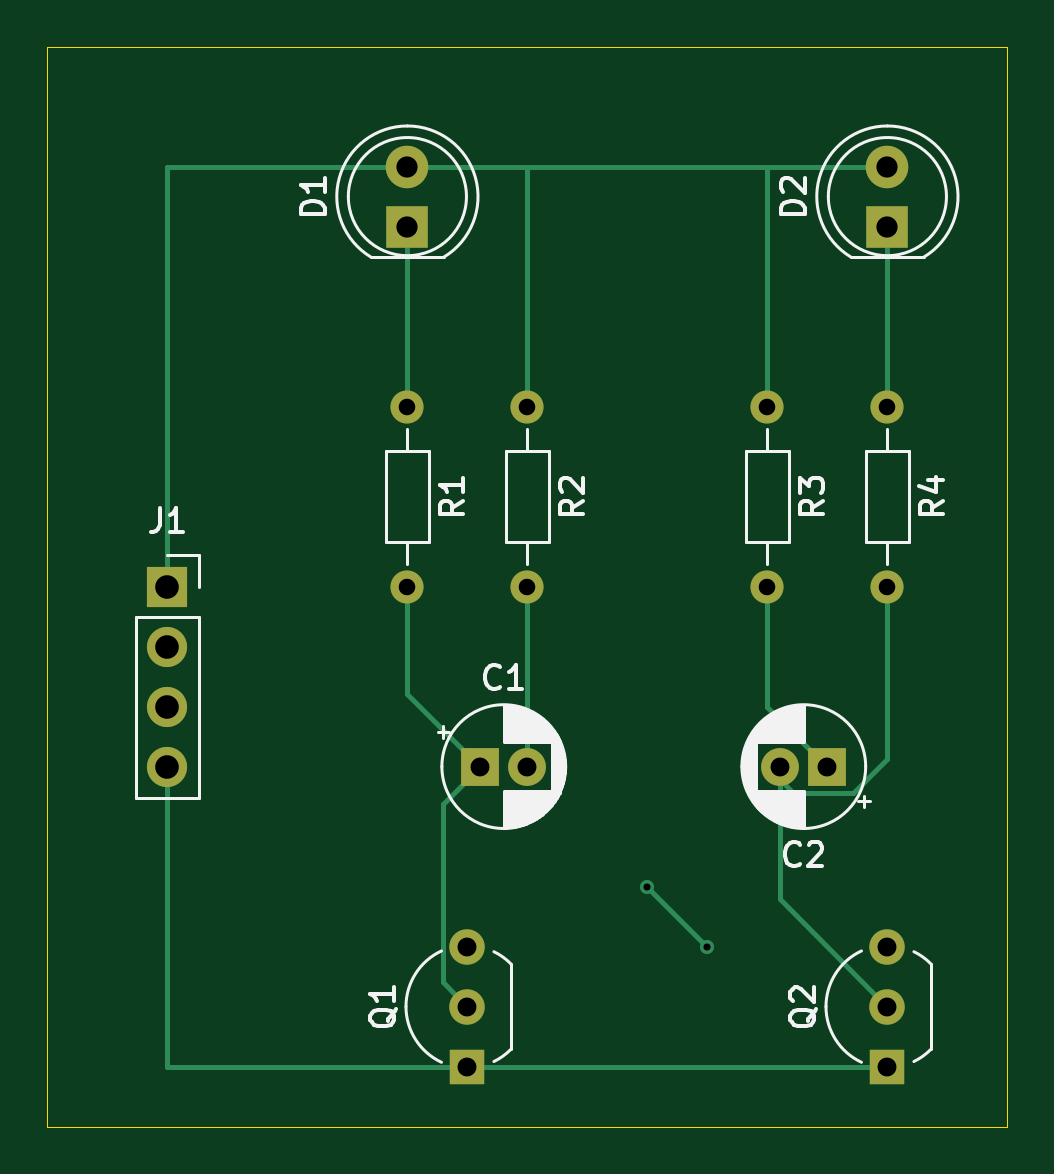
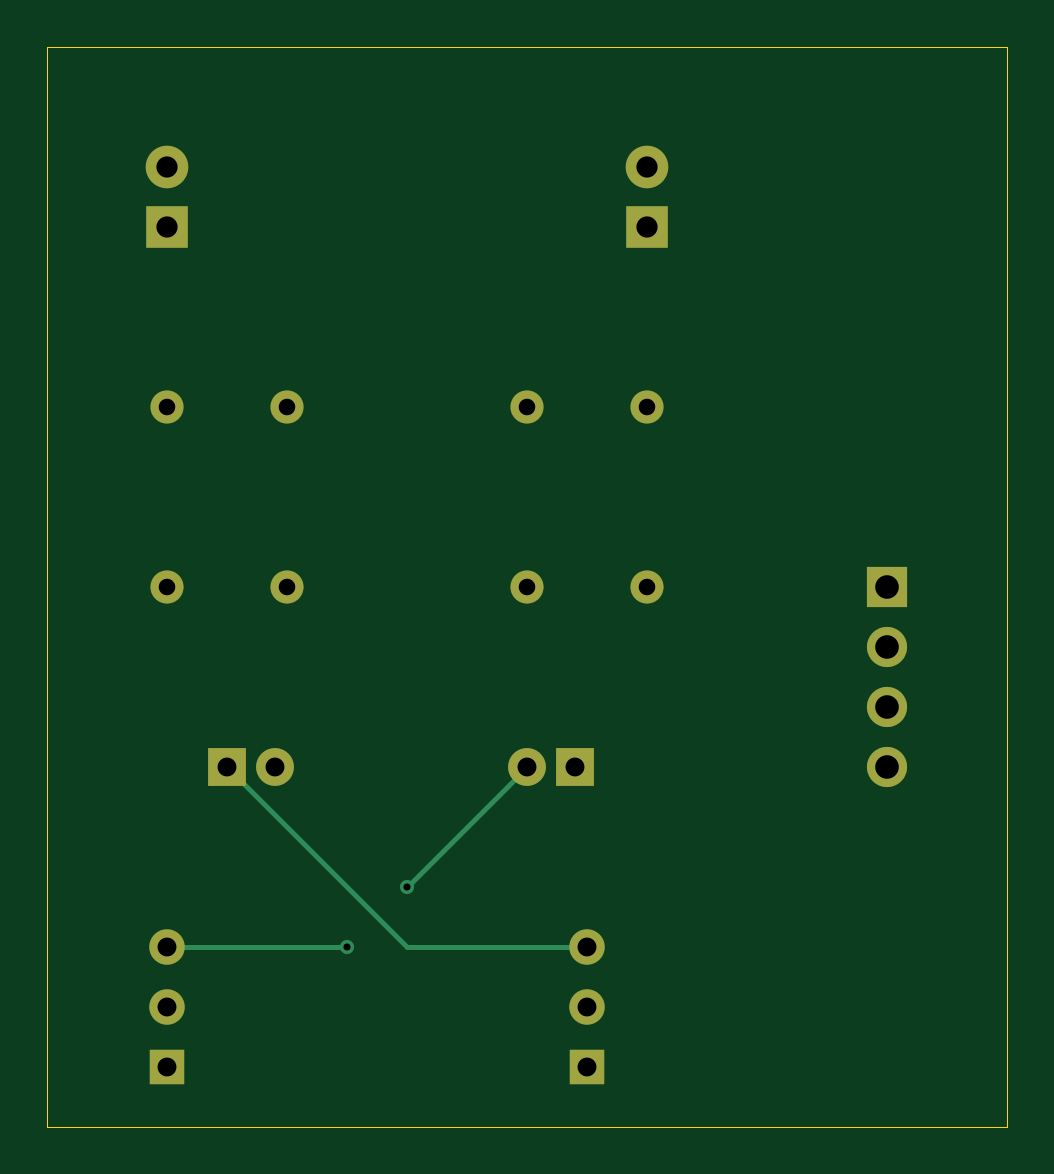
Circuit board: 11 layer files. Board 40.6 x 45.7 mm.
- bottom_copper: traning-B_Cu.gbr (3110 bytes)
- bottom_mask: traning-B_Mask.gbr (1636 bytes)
- paste: traning-B_Paste.gbr (450 bytes)
- bottom_silk: traning-B_Silkscreen.gbr (451 bytes)
- outline: traning-Edge_Cuts.gbr (607 bytes)
- top_copper: traning-F_Cu.gbr (4491 bytes)
- top_mask: traning-F_Mask.gbr (1636 bytes)
- paste: traning-F_Paste.gbr (450 bytes)
- top_silk: traning-F_Silkscreen.gbr (27090 bytes)
- drill: traning-NPTH.drl (265 bytes)
- drill: traning-PTH.drl (846 bytes)

=== bottom_copper: traning-B_Cu.gbr ===
%TF.GenerationSoftware,KiCad,Pcbnew,8.0.6*%
%TF.CreationDate,2024-11-22T14:42:32+09:00*%
%TF.ProjectId,traning,7472616e-696e-4672-9e6b-696361645f70,rev?*%
%TF.SameCoordinates,Original*%
%TF.FileFunction,Copper,L2,Bot*%
%TF.FilePolarity,Positive*%
%FSLAX46Y46*%
G04 Gerber Fmt 4.6, Leading zero omitted, Abs format (unit mm)*
G04 Created by KiCad (PCBNEW 8.0.6) date 2024-11-22 14:42:32*
%MOMM*%
%LPD*%
G01*
G04 APERTURE LIST*
%TA.AperFunction,ComponentPad*%
%ADD10O,1.400000X1.400000*%
%TD*%
%TA.AperFunction,ComponentPad*%
%ADD11C,1.400000*%
%TD*%
%TA.AperFunction,ComponentPad*%
%ADD12R,1.500000X1.500000*%
%TD*%
%TA.AperFunction,ComponentPad*%
%ADD13C,1.500000*%
%TD*%
%TA.AperFunction,ComponentPad*%
%ADD14O,1.700000X1.700000*%
%TD*%
%TA.AperFunction,ComponentPad*%
%ADD15R,1.700000X1.700000*%
%TD*%
%TA.AperFunction,ComponentPad*%
%ADD16C,1.800000*%
%TD*%
%TA.AperFunction,ComponentPad*%
%ADD17R,1.800000X1.800000*%
%TD*%
%TA.AperFunction,ComponentPad*%
%ADD18R,1.600000X1.600000*%
%TD*%
%TA.AperFunction,ComponentPad*%
%ADD19C,1.600000*%
%TD*%
%TA.AperFunction,ViaPad*%
%ADD20C,0.600000*%
%TD*%
%TA.AperFunction,Conductor*%
%ADD21C,0.200000*%
%TD*%
G04 APERTURE END LIST*
D10*
%TO.P,R4,2*%
%TO.N,Net-(Q2-C)*%
X149860000Y-78740000D03*
D11*
%TO.P,R4,1*%
%TO.N,Net-(D2-K)*%
X149860000Y-71120000D03*
%TD*%
D10*
%TO.P,R3,2*%
%TO.N,Net-(Q1-B)*%
X144780000Y-78740000D03*
D11*
%TO.P,R3,1*%
%TO.N,+5V*%
X144780000Y-71120000D03*
%TD*%
D10*
%TO.P,R2,2*%
%TO.N,Net-(Q2-B)*%
X134620000Y-78740000D03*
D11*
%TO.P,R2,1*%
%TO.N,+5V*%
X134620000Y-71120000D03*
%TD*%
D10*
%TO.P,R1,2*%
%TO.N,Net-(Q1-C)*%
X129540000Y-78740000D03*
D11*
%TO.P,R1,1*%
%TO.N,Net-(D1-K)*%
X129540000Y-71120000D03*
%TD*%
D12*
%TO.P,Q2,1,E*%
%TO.N,GND*%
X149860000Y-99060000D03*
D13*
%TO.P,Q2,2,C*%
%TO.N,Net-(Q2-C)*%
X149860000Y-96520000D03*
%TO.P,Q2,3,B*%
%TO.N,Net-(Q2-B)*%
X149860000Y-93980000D03*
%TD*%
%TO.P,Q1,3,B*%
%TO.N,Net-(Q1-B)*%
X132080000Y-93980000D03*
%TO.P,Q1,2,C*%
%TO.N,Net-(Q1-C)*%
X132080000Y-96520000D03*
D12*
%TO.P,Q1,1,E*%
%TO.N,GND*%
X132080000Y-99060000D03*
%TD*%
D14*
%TO.P,J1,4,Pin_4*%
%TO.N,GND*%
X119380000Y-86360000D03*
%TO.P,J1,3,Pin_3*%
X119380000Y-83820000D03*
%TO.P,J1,2,Pin_2*%
%TO.N,+5V*%
X119380000Y-81280000D03*
D15*
%TO.P,J1,1,Pin_1*%
X119380000Y-78740000D03*
%TD*%
D16*
%TO.P,D2,2,A*%
%TO.N,+5V*%
X149860000Y-60960000D03*
D17*
%TO.P,D2,1,K*%
%TO.N,Net-(D2-K)*%
X149860000Y-63500000D03*
%TD*%
%TO.P,D1,1,K*%
%TO.N,Net-(D1-K)*%
X129540000Y-63500000D03*
D16*
%TO.P,D1,2,A*%
%TO.N,+5V*%
X129540000Y-60960000D03*
%TD*%
D18*
%TO.P,C2,1*%
%TO.N,Net-(Q1-B)*%
X147320000Y-86360000D03*
D19*
%TO.P,C2,2*%
%TO.N,Net-(Q2-C)*%
X145320000Y-86360000D03*
%TD*%
D18*
%TO.P,C1,1*%
%TO.N,Net-(Q1-C)*%
X132620000Y-86360000D03*
D19*
%TO.P,C1,2*%
%TO.N,Net-(Q2-B)*%
X134620000Y-86360000D03*
%TD*%
D20*
%TO.N,Net-(Q2-B)*%
X142240000Y-93980000D03*
X139700000Y-91440000D03*
%TD*%
D21*
%TO.N,Net-(Q2-B)*%
X134620000Y-86360000D02*
X139700000Y-91440000D01*
X149860000Y-93980000D02*
X142240000Y-93980000D01*
%TO.N,Net-(Q1-B)*%
X139700000Y-93980000D02*
X147320000Y-86360000D01*
X132080000Y-93980000D02*
X139700000Y-93980000D01*
%TD*%
M02*

=== bottom_mask: traning-B_Mask.gbr ===
%TF.GenerationSoftware,KiCad,Pcbnew,8.0.6*%
%TF.CreationDate,2024-11-22T14:42:32+09:00*%
%TF.ProjectId,traning,7472616e-696e-4672-9e6b-696361645f70,rev?*%
%TF.SameCoordinates,Original*%
%TF.FileFunction,Soldermask,Bot*%
%TF.FilePolarity,Negative*%
%FSLAX46Y46*%
G04 Gerber Fmt 4.6, Leading zero omitted, Abs format (unit mm)*
G04 Created by KiCad (PCBNEW 8.0.6) date 2024-11-22 14:42:32*
%MOMM*%
%LPD*%
G01*
G04 APERTURE LIST*
%ADD10O,1.400000X1.400000*%
%ADD11C,1.400000*%
%ADD12R,1.500000X1.500000*%
%ADD13C,1.500000*%
%ADD14O,1.700000X1.700000*%
%ADD15R,1.700000X1.700000*%
%ADD16C,1.800000*%
%ADD17R,1.800000X1.800000*%
%ADD18R,1.600000X1.600000*%
%ADD19C,1.600000*%
G04 APERTURE END LIST*
D10*
%TO.C,R4*%
X149860000Y-78740000D03*
D11*
X149860000Y-71120000D03*
%TD*%
D10*
%TO.C,R3*%
X144780000Y-78740000D03*
D11*
X144780000Y-71120000D03*
%TD*%
D10*
%TO.C,R2*%
X134620000Y-78740000D03*
D11*
X134620000Y-71120000D03*
%TD*%
D10*
%TO.C,R1*%
X129540000Y-78740000D03*
D11*
X129540000Y-71120000D03*
%TD*%
D12*
%TO.C,Q2*%
X149860000Y-99060000D03*
D13*
X149860000Y-96520000D03*
X149860000Y-93980000D03*
%TD*%
%TO.C,Q1*%
X132080000Y-93980000D03*
X132080000Y-96520000D03*
D12*
X132080000Y-99060000D03*
%TD*%
D14*
%TO.C,J1*%
X119380000Y-86360000D03*
X119380000Y-83820000D03*
X119380000Y-81280000D03*
D15*
X119380000Y-78740000D03*
%TD*%
D16*
%TO.C,D2*%
X149860000Y-60960000D03*
D17*
X149860000Y-63500000D03*
%TD*%
%TO.C,D1*%
X129540000Y-63500000D03*
D16*
X129540000Y-60960000D03*
%TD*%
D18*
%TO.C,C2*%
X147320000Y-86360000D03*
D19*
X145320000Y-86360000D03*
%TD*%
D18*
%TO.C,C1*%
X132620000Y-86360000D03*
D19*
X134620000Y-86360000D03*
%TD*%
M02*

=== paste: traning-B_Paste.gbr ===
%TF.GenerationSoftware,KiCad,Pcbnew,8.0.6*%
%TF.CreationDate,2024-11-22T14:42:32+09:00*%
%TF.ProjectId,traning,7472616e-696e-4672-9e6b-696361645f70,rev?*%
%TF.SameCoordinates,Original*%
%TF.FileFunction,Paste,Bot*%
%TF.FilePolarity,Positive*%
%FSLAX46Y46*%
G04 Gerber Fmt 4.6, Leading zero omitted, Abs format (unit mm)*
G04 Created by KiCad (PCBNEW 8.0.6) date 2024-11-22 14:42:32*
%MOMM*%
%LPD*%
G01*
G04 APERTURE LIST*
G04 APERTURE END LIST*
M02*

=== bottom_silk: traning-B_Silkscreen.gbr ===
%TF.GenerationSoftware,KiCad,Pcbnew,8.0.6*%
%TF.CreationDate,2024-11-22T14:42:32+09:00*%
%TF.ProjectId,traning,7472616e-696e-4672-9e6b-696361645f70,rev?*%
%TF.SameCoordinates,Original*%
%TF.FileFunction,Legend,Bot*%
%TF.FilePolarity,Positive*%
%FSLAX46Y46*%
G04 Gerber Fmt 4.6, Leading zero omitted, Abs format (unit mm)*
G04 Created by KiCad (PCBNEW 8.0.6) date 2024-11-22 14:42:32*
%MOMM*%
%LPD*%
G01*
G04 APERTURE LIST*
G04 APERTURE END LIST*
M02*

=== outline: traning-Edge_Cuts.gbr ===
%TF.GenerationSoftware,KiCad,Pcbnew,8.0.6*%
%TF.CreationDate,2024-11-22T14:42:32+09:00*%
%TF.ProjectId,traning,7472616e-696e-4672-9e6b-696361645f70,rev?*%
%TF.SameCoordinates,Original*%
%TF.FileFunction,Profile,NP*%
%FSLAX46Y46*%
G04 Gerber Fmt 4.6, Leading zero omitted, Abs format (unit mm)*
G04 Created by KiCad (PCBNEW 8.0.6) date 2024-11-22 14:42:32*
%MOMM*%
%LPD*%
G01*
G04 APERTURE LIST*
%TA.AperFunction,Profile*%
%ADD10C,0.050000*%
%TD*%
G04 APERTURE END LIST*
D10*
X114300000Y-55880000D02*
X154940000Y-55880000D01*
X154940000Y-101600000D01*
X114300000Y-101600000D01*
X114300000Y-55880000D01*
M02*

=== top_copper: traning-F_Cu.gbr ===
%TF.GenerationSoftware,KiCad,Pcbnew,8.0.6*%
%TF.CreationDate,2024-11-22T14:42:32+09:00*%
%TF.ProjectId,traning,7472616e-696e-4672-9e6b-696361645f70,rev?*%
%TF.SameCoordinates,Original*%
%TF.FileFunction,Copper,L1,Top*%
%TF.FilePolarity,Positive*%
%FSLAX46Y46*%
G04 Gerber Fmt 4.6, Leading zero omitted, Abs format (unit mm)*
G04 Created by KiCad (PCBNEW 8.0.6) date 2024-11-22 14:42:32*
%MOMM*%
%LPD*%
G01*
G04 APERTURE LIST*
%TA.AperFunction,ComponentPad*%
%ADD10O,1.400000X1.400000*%
%TD*%
%TA.AperFunction,ComponentPad*%
%ADD11C,1.400000*%
%TD*%
%TA.AperFunction,ComponentPad*%
%ADD12R,1.500000X1.500000*%
%TD*%
%TA.AperFunction,ComponentPad*%
%ADD13C,1.500000*%
%TD*%
%TA.AperFunction,ComponentPad*%
%ADD14O,1.700000X1.700000*%
%TD*%
%TA.AperFunction,ComponentPad*%
%ADD15R,1.700000X1.700000*%
%TD*%
%TA.AperFunction,ComponentPad*%
%ADD16C,1.800000*%
%TD*%
%TA.AperFunction,ComponentPad*%
%ADD17R,1.800000X1.800000*%
%TD*%
%TA.AperFunction,ComponentPad*%
%ADD18R,1.600000X1.600000*%
%TD*%
%TA.AperFunction,ComponentPad*%
%ADD19C,1.600000*%
%TD*%
%TA.AperFunction,ViaPad*%
%ADD20C,0.600000*%
%TD*%
%TA.AperFunction,Conductor*%
%ADD21C,0.200000*%
%TD*%
G04 APERTURE END LIST*
D10*
%TO.P,R4,2*%
%TO.N,Net-(Q2-C)*%
X149860000Y-78740000D03*
D11*
%TO.P,R4,1*%
%TO.N,Net-(D2-K)*%
X149860000Y-71120000D03*
%TD*%
D10*
%TO.P,R3,2*%
%TO.N,Net-(Q1-B)*%
X144780000Y-78740000D03*
D11*
%TO.P,R3,1*%
%TO.N,+5V*%
X144780000Y-71120000D03*
%TD*%
D10*
%TO.P,R2,2*%
%TO.N,Net-(Q2-B)*%
X134620000Y-78740000D03*
D11*
%TO.P,R2,1*%
%TO.N,+5V*%
X134620000Y-71120000D03*
%TD*%
D10*
%TO.P,R1,2*%
%TO.N,Net-(Q1-C)*%
X129540000Y-78740000D03*
D11*
%TO.P,R1,1*%
%TO.N,Net-(D1-K)*%
X129540000Y-71120000D03*
%TD*%
D12*
%TO.P,Q2,1,E*%
%TO.N,GND*%
X149860000Y-99060000D03*
D13*
%TO.P,Q2,2,C*%
%TO.N,Net-(Q2-C)*%
X149860000Y-96520000D03*
%TO.P,Q2,3,B*%
%TO.N,Net-(Q2-B)*%
X149860000Y-93980000D03*
%TD*%
%TO.P,Q1,3,B*%
%TO.N,Net-(Q1-B)*%
X132080000Y-93980000D03*
%TO.P,Q1,2,C*%
%TO.N,Net-(Q1-C)*%
X132080000Y-96520000D03*
D12*
%TO.P,Q1,1,E*%
%TO.N,GND*%
X132080000Y-99060000D03*
%TD*%
D14*
%TO.P,J1,4,Pin_4*%
%TO.N,GND*%
X119380000Y-86360000D03*
%TO.P,J1,3,Pin_3*%
X119380000Y-83820000D03*
%TO.P,J1,2,Pin_2*%
%TO.N,+5V*%
X119380000Y-81280000D03*
D15*
%TO.P,J1,1,Pin_1*%
X119380000Y-78740000D03*
%TD*%
D16*
%TO.P,D2,2,A*%
%TO.N,+5V*%
X149860000Y-60960000D03*
D17*
%TO.P,D2,1,K*%
%TO.N,Net-(D2-K)*%
X149860000Y-63500000D03*
%TD*%
%TO.P,D1,1,K*%
%TO.N,Net-(D1-K)*%
X129540000Y-63500000D03*
D16*
%TO.P,D1,2,A*%
%TO.N,+5V*%
X129540000Y-60960000D03*
%TD*%
D18*
%TO.P,C2,1*%
%TO.N,Net-(Q1-B)*%
X147320000Y-86360000D03*
D19*
%TO.P,C2,2*%
%TO.N,Net-(Q2-C)*%
X145320000Y-86360000D03*
%TD*%
D18*
%TO.P,C1,1*%
%TO.N,Net-(Q1-C)*%
X132620000Y-86360000D03*
D19*
%TO.P,C1,2*%
%TO.N,Net-(Q2-B)*%
X134620000Y-86360000D03*
%TD*%
D20*
%TO.N,Net-(Q2-B)*%
X142240000Y-93980000D03*
X139700000Y-91440000D03*
%TD*%
D21*
%TO.N,+5V*%
X144780000Y-60960000D02*
X144780000Y-71120000D01*
X144780000Y-60960000D02*
X149860000Y-60960000D01*
X134620000Y-60960000D02*
X144780000Y-60960000D01*
%TO.N,Net-(D2-K)*%
X149860000Y-63500000D02*
X149860000Y-71120000D01*
%TO.N,Net-(Q2-B)*%
X139700000Y-91440000D02*
X142240000Y-93980000D01*
%TO.N,Net-(Q2-C)*%
X145320000Y-91980000D02*
X145320000Y-86360000D01*
X149860000Y-96520000D02*
X145320000Y-91980000D01*
%TO.N,Net-(Q1-C)*%
X131030000Y-87950000D02*
X132620000Y-86360000D01*
X131030000Y-95470000D02*
X131030000Y-87950000D01*
X132080000Y-96520000D02*
X131030000Y-95470000D01*
%TO.N,GND*%
X132080000Y-99060000D02*
X149860000Y-99060000D01*
X119380000Y-86360000D02*
X119380000Y-99060000D01*
X119380000Y-99060000D02*
X132080000Y-99060000D01*
%TO.N,Net-(Q2-C)*%
X145320000Y-86900000D02*
X145320000Y-86360000D01*
X145880000Y-87460000D02*
X145320000Y-86900000D01*
X149860000Y-86020000D02*
X148420000Y-87460000D01*
X148420000Y-87460000D02*
X145880000Y-87460000D01*
X149860000Y-78740000D02*
X149860000Y-86020000D01*
%TO.N,Net-(Q1-B)*%
X144780000Y-83820000D02*
X147320000Y-86360000D01*
X144780000Y-78740000D02*
X144780000Y-83820000D01*
%TO.N,Net-(Q1-C)*%
X129540000Y-83280000D02*
X132620000Y-86360000D01*
X129540000Y-78740000D02*
X129540000Y-83280000D01*
%TO.N,Net-(Q2-B)*%
X134620000Y-78740000D02*
X134620000Y-86360000D01*
%TO.N,+5V*%
X134620000Y-60960000D02*
X134620000Y-71120000D01*
X129540000Y-60960000D02*
X134620000Y-60960000D01*
%TO.N,Net-(D1-K)*%
X129540000Y-63500000D02*
X129540000Y-71120000D01*
%TO.N,+5V*%
X119380000Y-60960000D02*
X129540000Y-60960000D01*
X119380000Y-78740000D02*
X119380000Y-60960000D01*
%TD*%
M02*

=== top_mask: traning-F_Mask.gbr ===
%TF.GenerationSoftware,KiCad,Pcbnew,8.0.6*%
%TF.CreationDate,2024-11-22T14:42:32+09:00*%
%TF.ProjectId,traning,7472616e-696e-4672-9e6b-696361645f70,rev?*%
%TF.SameCoordinates,Original*%
%TF.FileFunction,Soldermask,Top*%
%TF.FilePolarity,Negative*%
%FSLAX46Y46*%
G04 Gerber Fmt 4.6, Leading zero omitted, Abs format (unit mm)*
G04 Created by KiCad (PCBNEW 8.0.6) date 2024-11-22 14:42:32*
%MOMM*%
%LPD*%
G01*
G04 APERTURE LIST*
%ADD10O,1.400000X1.400000*%
%ADD11C,1.400000*%
%ADD12R,1.500000X1.500000*%
%ADD13C,1.500000*%
%ADD14O,1.700000X1.700000*%
%ADD15R,1.700000X1.700000*%
%ADD16C,1.800000*%
%ADD17R,1.800000X1.800000*%
%ADD18R,1.600000X1.600000*%
%ADD19C,1.600000*%
G04 APERTURE END LIST*
D10*
%TO.C,R4*%
X149860000Y-78740000D03*
D11*
X149860000Y-71120000D03*
%TD*%
D10*
%TO.C,R3*%
X144780000Y-78740000D03*
D11*
X144780000Y-71120000D03*
%TD*%
D10*
%TO.C,R2*%
X134620000Y-78740000D03*
D11*
X134620000Y-71120000D03*
%TD*%
D10*
%TO.C,R1*%
X129540000Y-78740000D03*
D11*
X129540000Y-71120000D03*
%TD*%
D12*
%TO.C,Q2*%
X149860000Y-99060000D03*
D13*
X149860000Y-96520000D03*
X149860000Y-93980000D03*
%TD*%
%TO.C,Q1*%
X132080000Y-93980000D03*
X132080000Y-96520000D03*
D12*
X132080000Y-99060000D03*
%TD*%
D14*
%TO.C,J1*%
X119380000Y-86360000D03*
X119380000Y-83820000D03*
X119380000Y-81280000D03*
D15*
X119380000Y-78740000D03*
%TD*%
D16*
%TO.C,D2*%
X149860000Y-60960000D03*
D17*
X149860000Y-63500000D03*
%TD*%
%TO.C,D1*%
X129540000Y-63500000D03*
D16*
X129540000Y-60960000D03*
%TD*%
D18*
%TO.C,C2*%
X147320000Y-86360000D03*
D19*
X145320000Y-86360000D03*
%TD*%
D18*
%TO.C,C1*%
X132620000Y-86360000D03*
D19*
X134620000Y-86360000D03*
%TD*%
M02*

=== paste: traning-F_Paste.gbr ===
%TF.GenerationSoftware,KiCad,Pcbnew,8.0.6*%
%TF.CreationDate,2024-11-22T14:42:32+09:00*%
%TF.ProjectId,traning,7472616e-696e-4672-9e6b-696361645f70,rev?*%
%TF.SameCoordinates,Original*%
%TF.FileFunction,Paste,Top*%
%TF.FilePolarity,Positive*%
%FSLAX46Y46*%
G04 Gerber Fmt 4.6, Leading zero omitted, Abs format (unit mm)*
G04 Created by KiCad (PCBNEW 8.0.6) date 2024-11-22 14:42:32*
%MOMM*%
%LPD*%
G01*
G04 APERTURE LIST*
G04 APERTURE END LIST*
M02*

=== top_silk: traning-F_Silkscreen.gbr (27090 bytes, source omitted) ===
=== drill: traning-NPTH.drl ===
M48
; DRILL file {KiCad 8.0.6} date 2024-11-22T14:42:41+0900
; FORMAT={-:-/ absolute / inch / decimal}
; #@! TF.CreationDate,2024-11-22T14:42:41+09:00
; #@! TF.GenerationSoftware,Kicad,Pcbnew,8.0.6
; #@! TF.FileFunction,NonPlated,1,2,NPTH
FMAT,2
INCH
%
G90
G05
M30

=== drill: traning-PTH.drl ===
M48
; DRILL file {KiCad 8.0.6} date 2024-11-22T14:42:41+0900
; FORMAT={-:-/ absolute / inch / decimal}
; #@! TF.CreationDate,2024-11-22T14:42:41+09:00
; #@! TF.GenerationSoftware,Kicad,Pcbnew,8.0.6
; #@! TF.FileFunction,Plated,1,2,PTH
FMAT,2
INCH
; #@! TA.AperFunction,Plated,PTH,ViaDrill
T1C0.0118
; #@! TA.AperFunction,Plated,PTH,ComponentDrill
T2C0.0276
; #@! TA.AperFunction,Plated,PTH,ComponentDrill
T3C0.0315
; #@! TA.AperFunction,Plated,PTH,ComponentDrill
T4C0.0354
; #@! TA.AperFunction,Plated,PTH,ComponentDrill
T5C0.0394
%
G90
G05
T1
X5.5Y-3.6
X5.6Y-3.7
T2
X5.1Y-2.8
X5.1Y-3.1
X5.3Y-2.8
X5.3Y-3.1
X5.7Y-2.8
X5.7Y-3.1
X5.9Y-2.8
X5.9Y-3.1
T3
X5.2Y-3.7
X5.2Y-3.8
X5.2Y-3.9
X5.2213Y-3.4
X5.3Y-3.4
X5.7213Y-3.4
X5.8Y-3.4
X5.9Y-3.7
X5.9Y-3.8
X5.9Y-3.9
T4
X5.1Y-2.4
X5.1Y-2.5
X5.9Y-2.4
X5.9Y-2.5
T5
X4.7Y-3.1
X4.7Y-3.2
X4.7Y-3.3
X4.7Y-3.4
M30

